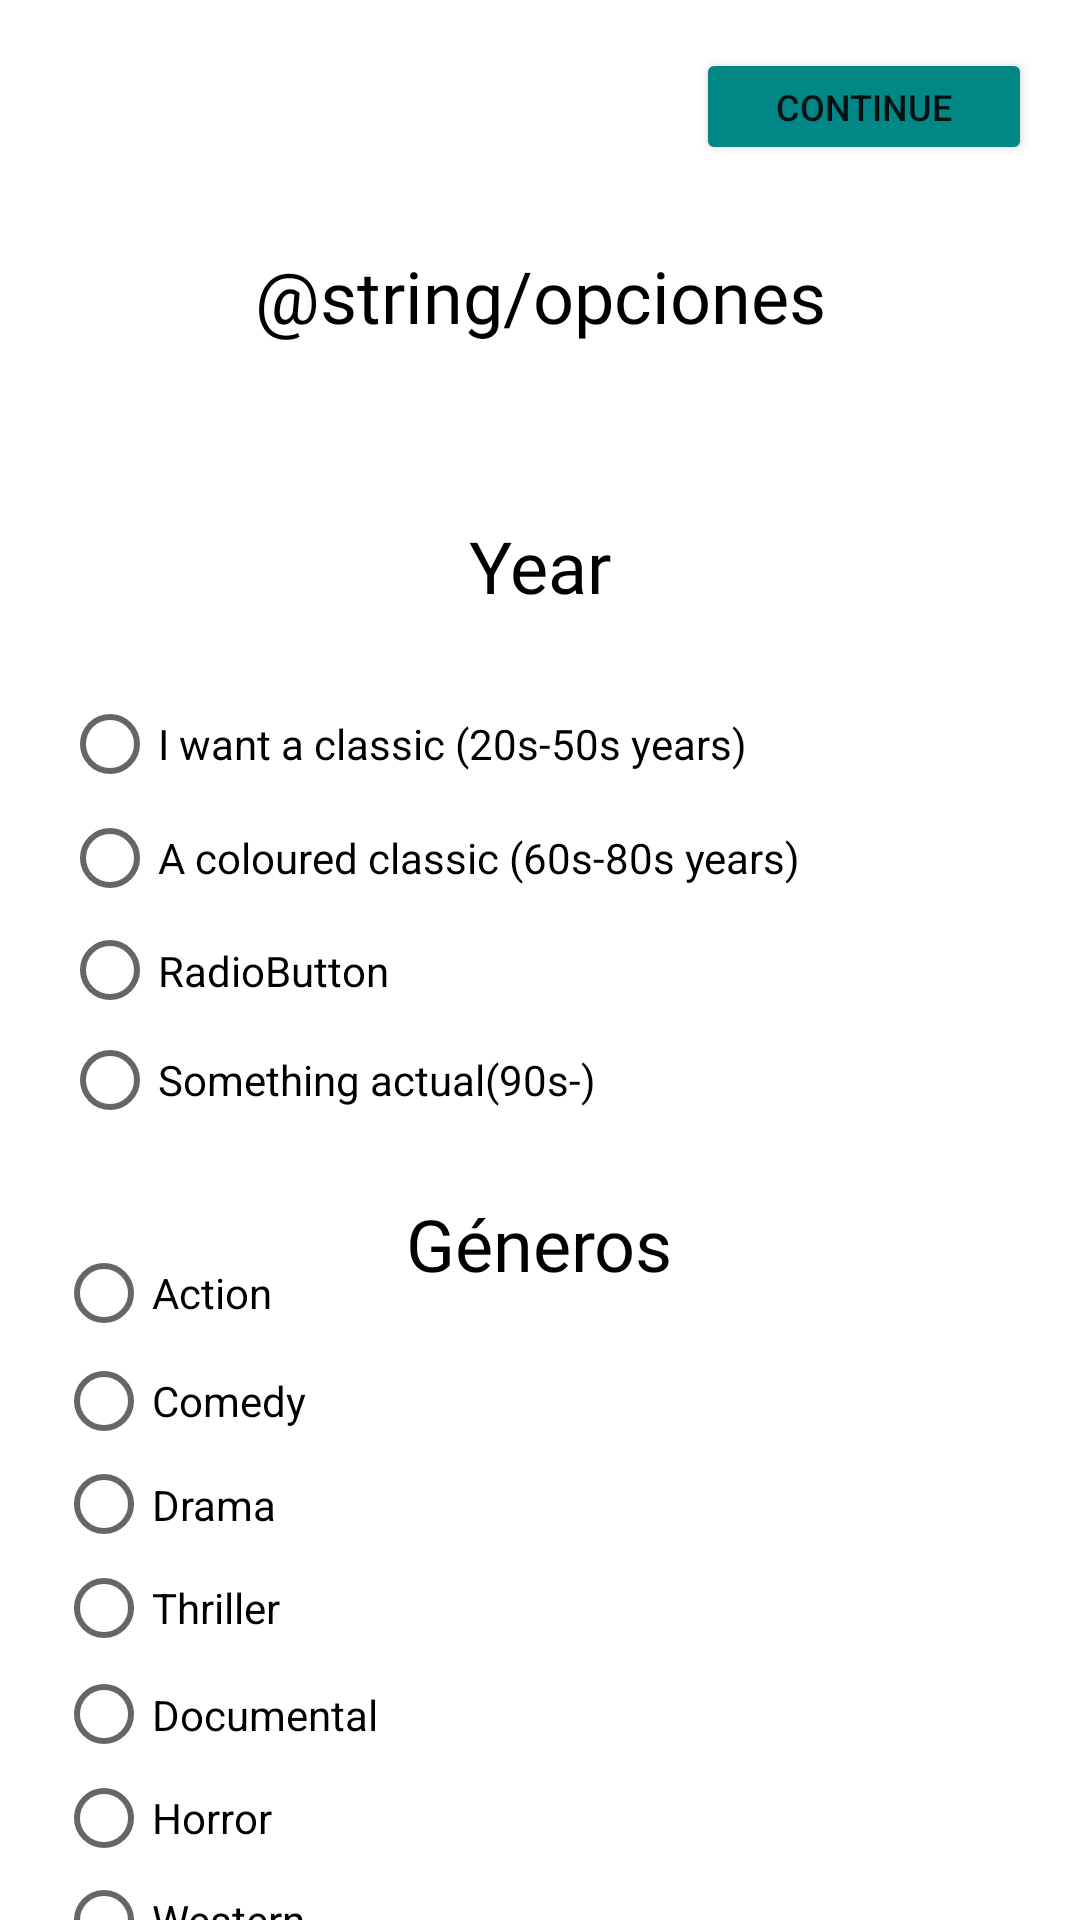

This screen was rendered from an Android layout file. Write that file and the resources it references.
<!-- AndroidManifest.xml: application theme Theme.PeliculasPDM -->
<!-- res/layout/activity_obtener_recomendacion.xml -->
<?xml version="1.0" encoding="utf-8"?>
<androidx.constraintlayout.widget.ConstraintLayout xmlns:android="http://schemas.android.com/apk/res/android"
    xmlns:app="http://schemas.android.com/apk/res-auto"
    xmlns:tools="http://schemas.android.com/tools"
    android:layout_width="match_parent"
    android:layout_height="match_parent"
    tools:context=".ObtenerRecomendacion">

    <Button
        android:id="@+id/button9"
        android:layout_width="112dp"
        android:layout_height="39dp"
        android:layout_marginTop="16dp"
        android:layout_marginEnd="16dp"
        android:layout_marginRight="16dp"
        android:onClick="verPeliculasRelacionadas"
        android:text="@string/siguiente"
        android:textSize="12sp"
        app:backgroundTint="@color/teal_700"
        app:layout_constraintEnd_toEndOf="parent"
        app:layout_constraintTop_toTopOf="parent" />

    <TextView
        android:id="@+id/textView3"
        android:layout_width="360dp"
        android:layout_height="85dp"
        android:layout_marginTop="56dp"
        android:fontFamily="@font/catamaran_medium"
        android:gravity="center"
        android:text="@string/opciones"
        android:textColor="@color/black"
        android:textSize="24sp"
        app:layout_constraintEnd_toEndOf="parent"
        app:layout_constraintStart_toStartOf="parent"
        app:layout_constraintTop_toTopOf="parent" />

    <Button
        android:id="@+id/button8"
        style="@style/Widget.AppCompat.Button.Borderless"
        android:layout_width="49dp"
        android:layout_height="32dp"
        android:layout_marginTop="16dp"
        android:gravity="start"
        android:onClick="volverAtras"
        app:icon="@drawable/abc_vector_test"
        app:iconPadding="0dp"
        app:iconTint="#00796B"
        app:layout_constraintEnd_toEndOf="parent"
        app:layout_constraintHorizontal_bias="0.049"
        app:layout_constraintStart_toStartOf="parent"
        app:layout_constraintTop_toTopOf="parent" />

    <TextView
        android:id="@+id/textView9"
        android:layout_width="218dp"
        android:layout_height="41dp"
        android:layout_marginTop="168dp"
        android:fontFamily="@font/catamaran_medium"
        android:gravity="center"
        android:text="@string/epoca"
        android:textColor="@color/black"
        android:textSize="24sp"
        app:layout_constraintEnd_toEndOf="parent"
        app:layout_constraintHorizontal_bias="0.497"
        app:layout_constraintStart_toStartOf="parent"
        app:layout_constraintTop_toTopOf="parent" />

    <RadioGroup
        android:id="@+id/epocas"
        android:layout_width="319dp"
        android:layout_height="149dp"
        android:layout_marginTop="20dp"
        app:layout_constraintEnd_toEndOf="parent"
        app:layout_constraintStart_toStartOf="parent"
        app:layout_constraintTop_toBottomOf="@+id/textView9">

        <RadioButton
            android:id="@+id/radioButton"
            android:layout_width="match_parent"
            android:layout_height="38dp"
            android:text="@string/peliantigua" />

        <RadioButton
            android:id="@+id/radioButton2"
            android:layout_width="match_parent"
            android:layout_height="38dp"
            android:text="@string/pelimasmoderna" />

        <RadioButton
            android:id="@+id/radioButton3"
            android:layout_width="match_parent"
            android:layout_height="37dp"
            android:text="RadioButton" />

        <RadioButton
            android:id="@+id/radioButton4"
            android:layout_width="match_parent"
            android:layout_height="36dp"
            android:text="@string/pelimoderna" />

    </RadioGroup>

    <TextView
        android:id="@+id/textView10"
        android:layout_width="218dp"
        android:layout_height="41dp"
        android:layout_marginTop="16dp"
        android:fontFamily="@font/catamaran_medium"
        android:gravity="center"
        android:text="@string/generos"
        android:textColor="@color/black"
        android:textSize="24sp"
        app:layout_constraintEnd_toEndOf="parent"
        app:layout_constraintHorizontal_bias="0.497"
        app:layout_constraintStart_toStartOf="parent"
        app:layout_constraintTop_toBottomOf="@+id/epocas" />

    <RadioGroup
        android:id="@+id/generos"
        android:layout_width="322dp"
        android:layout_height="272dp"
        app:layout_constraintBottom_toBottomOf="parent"
        app:layout_constraintEnd_toEndOf="parent"
        app:layout_constraintHorizontal_bias="0.494"
        app:layout_constraintStart_toStartOf="parent"
        app:layout_constraintTop_toBottomOf="@+id/textView10"
        app:layout_constraintVertical_bias="0.333">

        <RadioButton
            android:id="@+id/radioButton5"
            android:layout_width="match_parent"
            android:layout_height="36dp"
            android:text="@string/accion" />

        <RadioButton
            android:id="@+id/radioButton6"
            android:layout_width="match_parent"
            android:layout_height="36dp"
            android:text="@string/comedia" />

        <RadioButton
            android:id="@+id/radioButton7"
            android:layout_width="match_parent"
            android:layout_height="33dp"
            android:text="@string/drama" />

        <RadioButton
            android:id="@+id/radioButton8"
            android:layout_width="match_parent"
            android:layout_height="36dp"
            android:text="@string/thriller" />

        <RadioButton
            android:id="@+id/radioButton9"
            android:layout_width="match_parent"
            android:layout_height="35dp"
            android:text="@string/documental" />

        <RadioButton
            android:id="@+id/radioButton10"
            android:layout_width="match_parent"
            android:layout_height="34dp"
            android:text="@string/terror" />

        <RadioButton
            android:id="@+id/radioButton11"
            android:layout_width="match_parent"
            android:layout_height="34dp"
            android:text="@string/western" />

    </RadioGroup>

</androidx.constraintlayout.widget.ConstraintLayout>
<!-- resources referenced by this layout -->
<resources>
  <string name="accion">Action</string>
  <string name="comedia">Comedy</string>
  <string name="documental">Documental</string>
  <string name="drama">Drama</string>
  <string name="epoca">Year</string>
  <string name="generos">Géneros</string>
  <string name="opciones">Elija una época y un género de los siguientes</string>
  <string name="peliantigua">I want a classic (20s-50s years)</string>
  <string name="pelimasmoderna">A coloured classic (60s-80s years)</string>
  <string name="pelimoderna">Something actual(90s-)</string>
  <string name="siguiente">Continue</string>
  <string name="terror">Horror</string>
  <string name="thriller">Thriller</string>
  <string name="western">Western</string>
  <style name="Theme.PeliculasPDM" parent="Theme.MaterialComponents.DayNight.DarkActionBar">
          
          <item name="colorPrimary">@color/purple_500</item>
          <item name="colorPrimaryVariant">@color/purple_700</item>
          <item name="colorOnPrimary">@color/white</item>
          
          <item name="colorSecondary">@color/teal_200</item>
          <item name="colorSecondaryVariant">@color/teal_700</item>
          <item name="colorOnSecondary">@color/black</item>
          
          <item name="android:statusBarColor" tools:targetApi="l">?attr/colorPrimaryVariant</item>
          
      </style>
  <!-- not gathered from this repository: default colours our renderer supplied (Android Studio template values) -->
  <color name="purple_500">#FF6200EE</color>
  <color name="purple_700">#FF3700B3</color>
  <color name="teal_200">#FF03DAC5</color>
  <color name="teal_700">#FF018786</color>
  <color name="black">#FF000000</color>
  <color name="white">#FFFFFFFF</color>
</resources>
